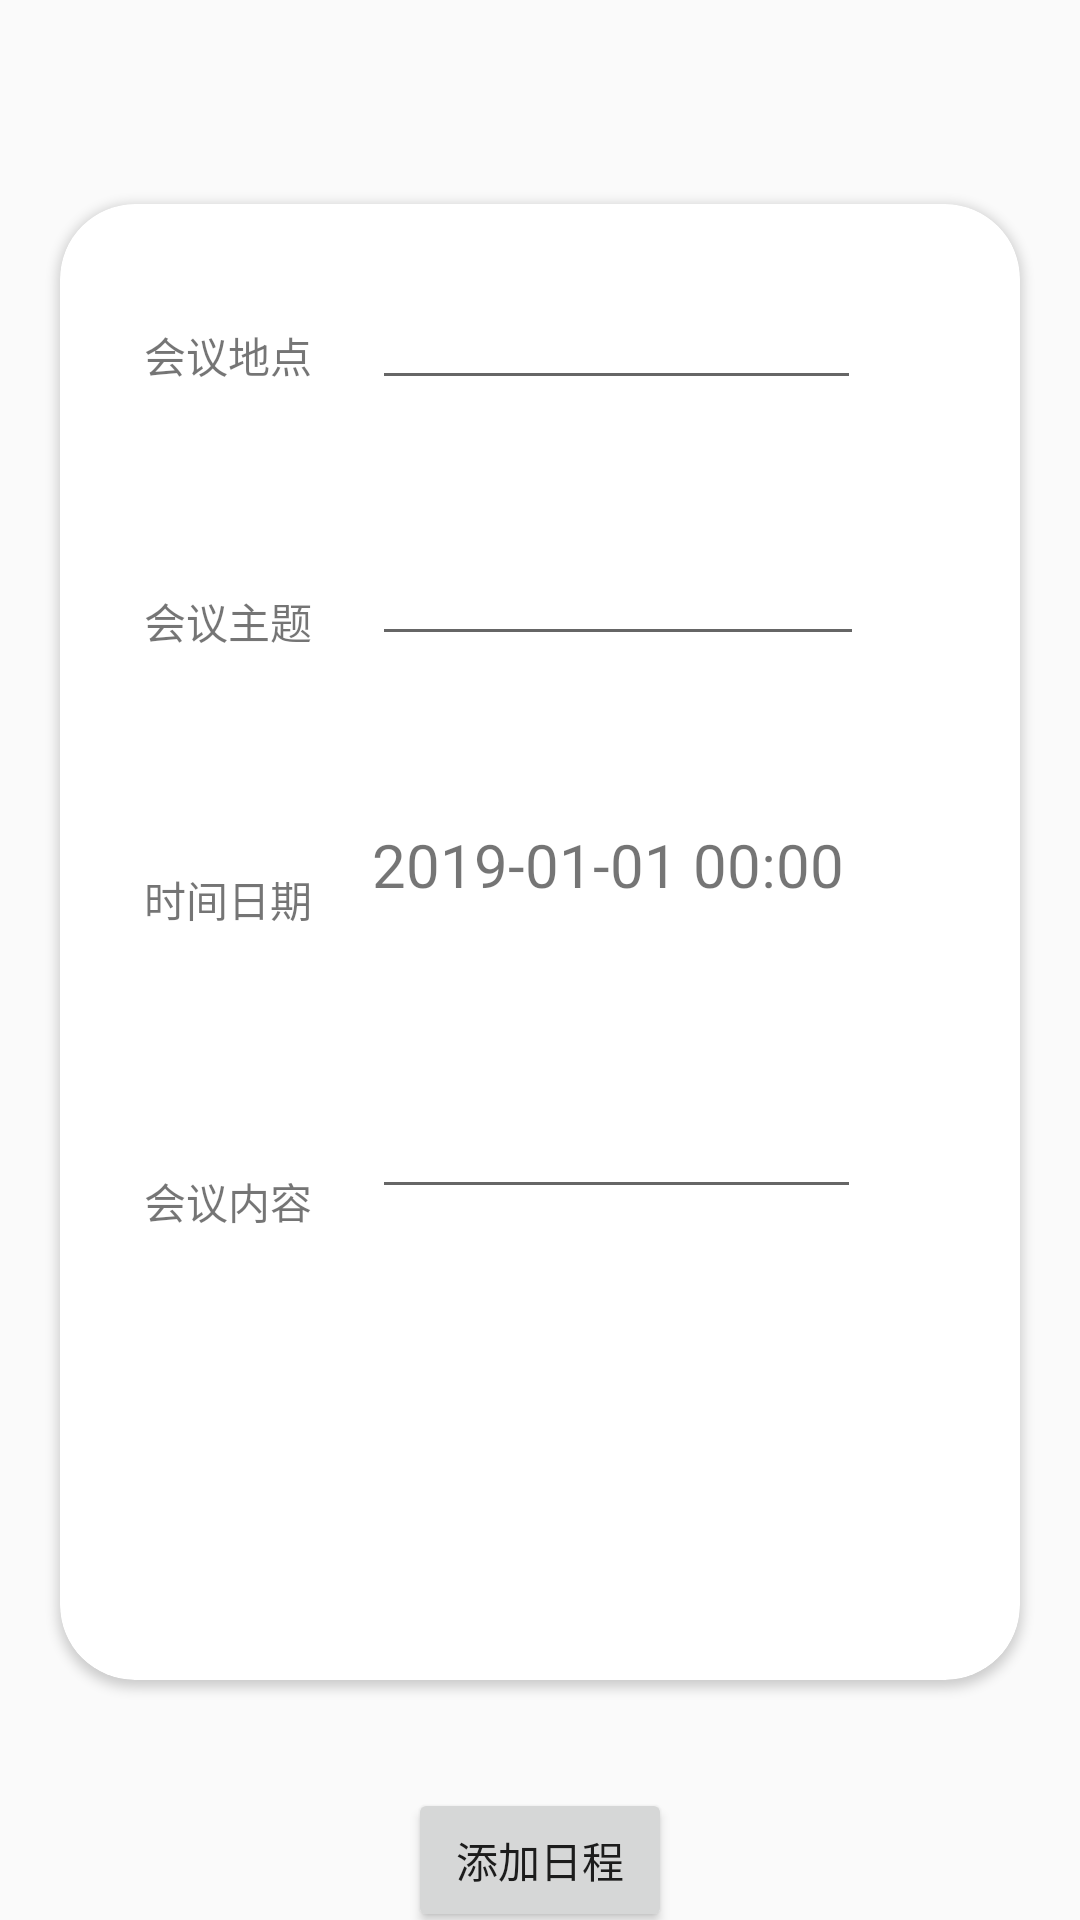

Here is an Android app screen rendered from its layout file. Give the layout XML and the strings, colors and styles it references.
<!-- AndroidManifest.xml: application theme AppTheme.NoActionBar -->
<!-- res/layout/activity_newhuiyi.xml -->
<?xml version="1.0" encoding="utf-8"?>
<android.support.constraint.ConstraintLayout xmlns:android="http://schemas.android.com/apk/res/android"
    xmlns:app="http://schemas.android.com/apk/res-auto"
    xmlns:tools="http://schemas.android.com/tools"
    android:layout_width="match_parent"
    android:layout_height="match_parent">

    <android.support.v7.widget.CardView
        android:id="@+id/cardView2"
        android:layout_width="320dp"
        android:layout_height="492dp"
        android:layout_marginStart="8dp"
        android:layout_marginTop="68dp"
        android:layout_marginEnd="8dp"
        app:cardCornerRadius="25dp"

        app:layout_constraintEnd_toEndOf="parent"
        app:layout_constraintHorizontal_bias="0.495"
        app:layout_constraintStart_toStartOf="parent"
        app:layout_constraintTop_toTopOf="parent">

        <android.support.constraint.ConstraintLayout
            android:layout_width="match_parent"
            android:layout_height="458dp">

            <TextView
                android:id="@+id/textView4"
                android:layout_width="wrap_content"
                android:layout_height="wrap_content"
                android:layout_marginStart="28dp"
                android:layout_marginTop="80dp"
                android:text="会议内容"
                app:layout_constraintStart_toStartOf="parent"
                app:layout_constraintTop_toBottomOf="@+id/textView3" />

            <EditText
                android:id="@+id/et_content"
                android:layout_width="163dp"
                android:layout_height="wrap_content"
                android:layout_marginStart="20dp"
                android:layout_marginTop="60dp"
                app:layout_constraintStart_toEndOf="@+id/textView4"
                app:layout_constraintTop_toBottomOf="@+id/et_date" />

            <TextView
                android:id="@+id/textView3"
                android:layout_width="wrap_content"
                android:layout_height="wrap_content"
                android:layout_marginStart="28dp"
                android:layout_marginTop="72dp"
                android:text="时间日期"
                app:layout_constraintStart_toStartOf="parent"
                app:layout_constraintTop_toBottomOf="@+id/textView2" />

            <TextView
                android:id="@+id/et_date"
                android:layout_width="164dp"
                android:layout_height="wrap_content"
                android:layout_marginStart="20dp"
                android:layout_marginTop="56dp"
                android:text="2019-01-01 00:00"
                android:textSize="20sp"
                android:maxLines="2"
                app:layout_constraintStart_toEndOf="@+id/textView3"
                app:layout_constraintTop_toBottomOf="@+id/et_theme" />


            <TextView
                android:id="@+id/textView1"
                android:layout_width="wrap_content"
                android:layout_height="0dp"
                android:layout_marginStart="28dp"
                android:layout_marginTop="40dp"
                android:text="会议地点"
                app:layout_constraintStart_toStartOf="parent"
                app:layout_constraintTop_toTopOf="parent" />

            <EditText
                android:id="@+id/et_place"
                android:layout_width="163dp"
                android:layout_height="wrap_content"
                android:layout_marginStart="20dp"
                android:layout_marginTop="24dp"
                app:layout_constraintStart_toEndOf="@+id/textView1"
                app:layout_constraintTop_toTopOf="parent" />

            <TextView
                android:id="@+id/textView2"
                android:layout_width="wrap_content"
                android:layout_height="wrap_content"
                android:layout_marginStart="28dp"
                android:layout_marginTop="68dp"
                android:text="会议主题"
                app:layout_constraintStart_toStartOf="parent"
                app:layout_constraintTop_toBottomOf="@+id/textView1" />

            <EditText
                android:id="@+id/et_theme"
                android:layout_width="164dp"
                android:layout_height="wrap_content"
                android:layout_marginStart="20dp"
                android:layout_marginTop="44dp"
                app:layout_constraintStart_toEndOf="@+id/textView2"
                app:layout_constraintTop_toBottomOf="@+id/et_place" />

        </android.support.constraint.ConstraintLayout>

    </android.support.v7.widget.CardView>

    <Button
        android:id="@+id/bt_add"
        android:layout_width="wrap_content"
        android:layout_height="wrap_content"
        android:layout_marginStart="8dp"
        android:layout_marginTop="48dp"
        android:layout_marginEnd="8dp"
        android:layout_marginBottom="8dp"
        android:text="添加日程"
        app:layout_constraintBottom_toBottomOf="parent"
        app:layout_constraintEnd_toEndOf="parent"
        app:layout_constraintStart_toStartOf="parent"
        app:layout_constraintTop_toBottomOf="@+id/cardView2" />

</android.support.constraint.ConstraintLayout>
<!-- resources referenced by this layout -->
<resources>
  <style name="AppTheme.NoActionBar">
      <item name="windowActionBar">false</item>
      <item name="windowNoTitle">true</item>
          <item name="colorPrimary">@android:color/black</item>
      <item name="colorPrimaryDark">@android:color/black</item>
  </style>
</resources>
